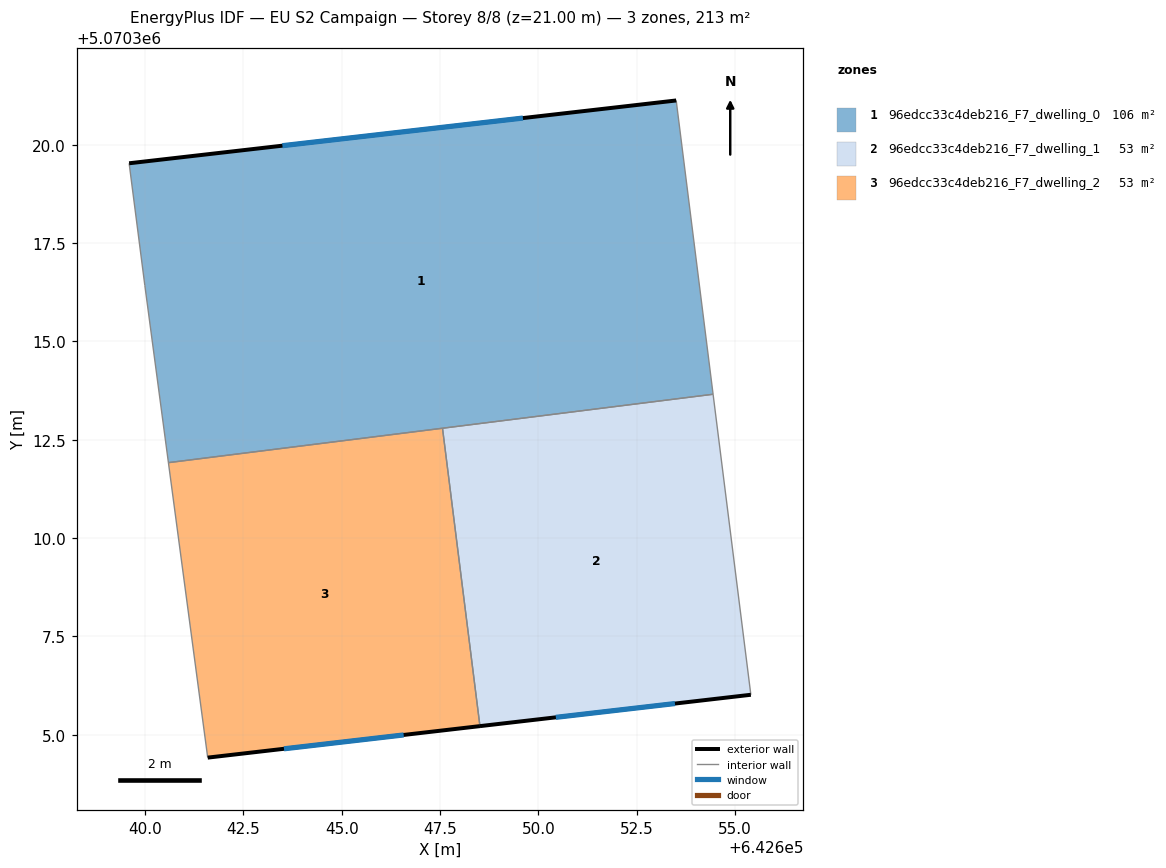
=== STOREY PLAN SPEC (per zone: floor XY polygon, exterior-wall plan segments, windows/doors) ===
zone 1: 96edcc33c4deb216_F7_dwelling_0  (106.3 m²)
  floor: (642653.51, 5070321.13) (642654.44, 5070313.66) (642640.59, 5070311.92) (642639.99, 5070316.43) (642639.60, 5070319.53)
  exterior wall: (642653.51, 5070321.13) – (642639.60, 5070319.53)  [14.0 m]
    window: (642649.61, 5070320.68) – (642643.49, 5070319.98)  [8.1 m²]
  interior walls: 5
zone 2: 96edcc33c4deb216_F7_dwelling_1  (53.2 m²)
  floor: (642654.44, 5070313.66) (642655.40, 5070306.02) (642648.52, 5070305.22) (642647.56, 5070312.79)
  exterior wall: (642648.52, 5070305.22) – (642655.40, 5070306.02)  [6.9 m]
    window: (642650.45, 5070305.44) – (642653.47, 5070305.79)  [4.0 m²]
  interior walls: 3
zone 3: 96edcc33c4deb216_F7_dwelling_2  (53.2 m²)
  floor: (642647.56, 5070312.79) (642648.52, 5070305.22) (642641.59, 5070304.42) (642640.59, 5070311.92)
  exterior wall: (642641.59, 5070304.42) – (642648.52, 5070305.22)  [7.0 m]
    window: (642643.53, 5070304.64) – (642646.58, 5070304.99)  [4.0 m²]
  interior walls: 3

=== DERIVED (storey summary) ===
Building: EU S2 Campaign
Storey: 8 of 8  (floor level z = 21.00 m)
Storey gross floor area: 212.6 m²
Zones on this storey: 3
  - 96edcc33c4deb216_F7_dwelling_0: floor 106.3 m²; exterior wall 14.0 m (42.0 m²); 1 window(s) 8.1 m²; WWR 19.3%
  - 96edcc33c4deb216_F7_dwelling_1: floor 53.2 m²; exterior wall 6.9 m (20.8 m²); 1 window(s) 4.0 m²; WWR 19.3%
  - 96edcc33c4deb216_F7_dwelling_2: floor 53.2 m²; exterior wall 7.0 m (20.9 m²); 1 window(s) 4.0 m²; WWR 19.3%
Zone adjacency (shared interzone walls):
  - 96edcc33c4deb216_F7_dwelling_0 ↔ 96edcc33c4deb216_F7_dwelling_1
  - 96edcc33c4deb216_F7_dwelling_0 ↔ 96edcc33c4deb216_F7_dwelling_2
  - 96edcc33c4deb216_F7_dwelling_1 ↔ 96edcc33c4deb216_F7_dwelling_2